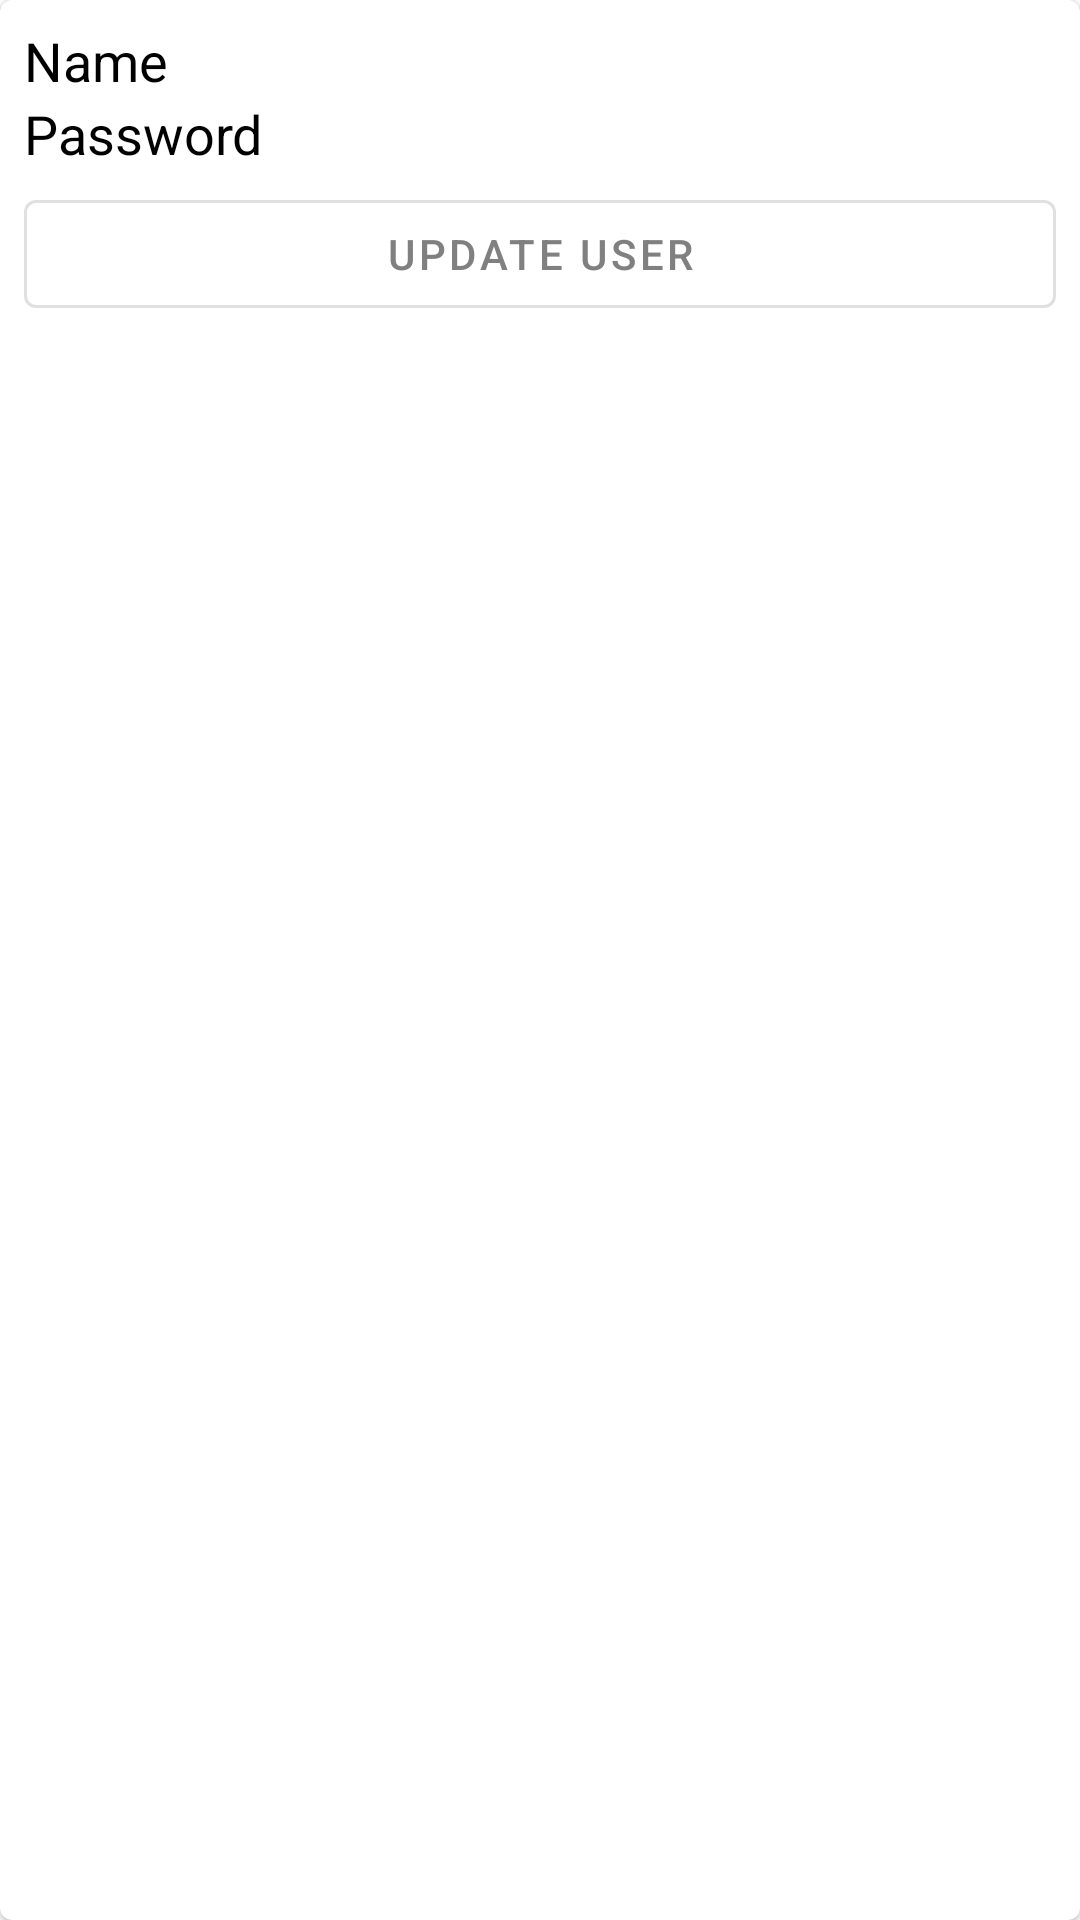

Android layout source for this screen:
<!-- AndroidManifest.xml: application theme Theme.NTUJobPortal -->
<!-- res/layout/user_item_layout.xml -->
<?xml version="1.0" encoding="utf-8"?>
<com.google.android.material.card.MaterialCardView
    xmlns:android="http://schemas.android.com/apk/res/android"
    android:layout_width="match_parent"
    android:layout_height="wrap_content"
    android:layout_margin="4dp">

    <LinearLayout
        android:layout_width="match_parent"
        android:layout_height="wrap_content"
        android:orientation="vertical">

        <LinearLayout
            android:layout_width="match_parent"
            android:layout_height="wrap_content"
            android:orientation="horizontal">

            <LinearLayout
                android:layout_width="0dp"
                android:layout_height="wrap_content"
                android:layout_weight="1.5"
                android:padding="8dp"
                android:orientation="vertical"
                android:gravity="center_vertical">

                <TextView
                    android:layout_width="match_parent"
                    android:layout_height="wrap_content"
                    android:id="@+id/user_email"
                    android:text="Name"
                    android:textColor="@color/black"
                    android:textSize="18sp"/>
                <TextView
                    android:layout_width="match_parent"
                    android:layout_height="wrap_content"
                    android:id="@+id/user_password"
                    android:text="Password"
                    android:textColor="@color/black"
                    android:textSize="18sp"/>

                <com.google.android.material.button.MaterialButton
                    android:id="@+id/btn_user_update"
                    android:layout_width="match_parent"
                    android:layout_height="wrap_content"
                    android:text="Update User"
                    android:layout_marginVertical="4dp"
                    style="@style/Widget.MaterialComponents.Button.OutlinedButton">
                </com.google.android.material.button.MaterialButton>
            </LinearLayout>


        </LinearLayout>

    </LinearLayout>

</com.google.android.material.card.MaterialCardView>
<!-- resources referenced by this layout -->
<resources>
  <color name="black">#FF000000</color>
  <style name="Theme.NTUJobPortal" parent="Theme.MaterialComponents.DayNight.DarkActionBar">
          
          <item name="colorPrimary">@color/grey</item>
          <item name="colorPrimaryVariant">@color/grey</item>
          <item name="colorOnPrimary">@color/white</item>
  
          
          <item name="colorSecondary">@color/teal_200</item>
          <item name="colorSecondaryVariant">@color/teal_700</item>
          <item name="colorOnSecondary">@color/black</item>
          
          <item name="android:statusBarColor" tools:targetApi="l">?attr/colorPrimaryVariant</item>
          
      </style>
  <color name="grey">	#808080</color>
  <color name="white">#FFFFFFFF</color>
  <color name="teal_200">#FF03DAC5</color>
  <color name="teal_700">#FF018786</color>
</resources>
